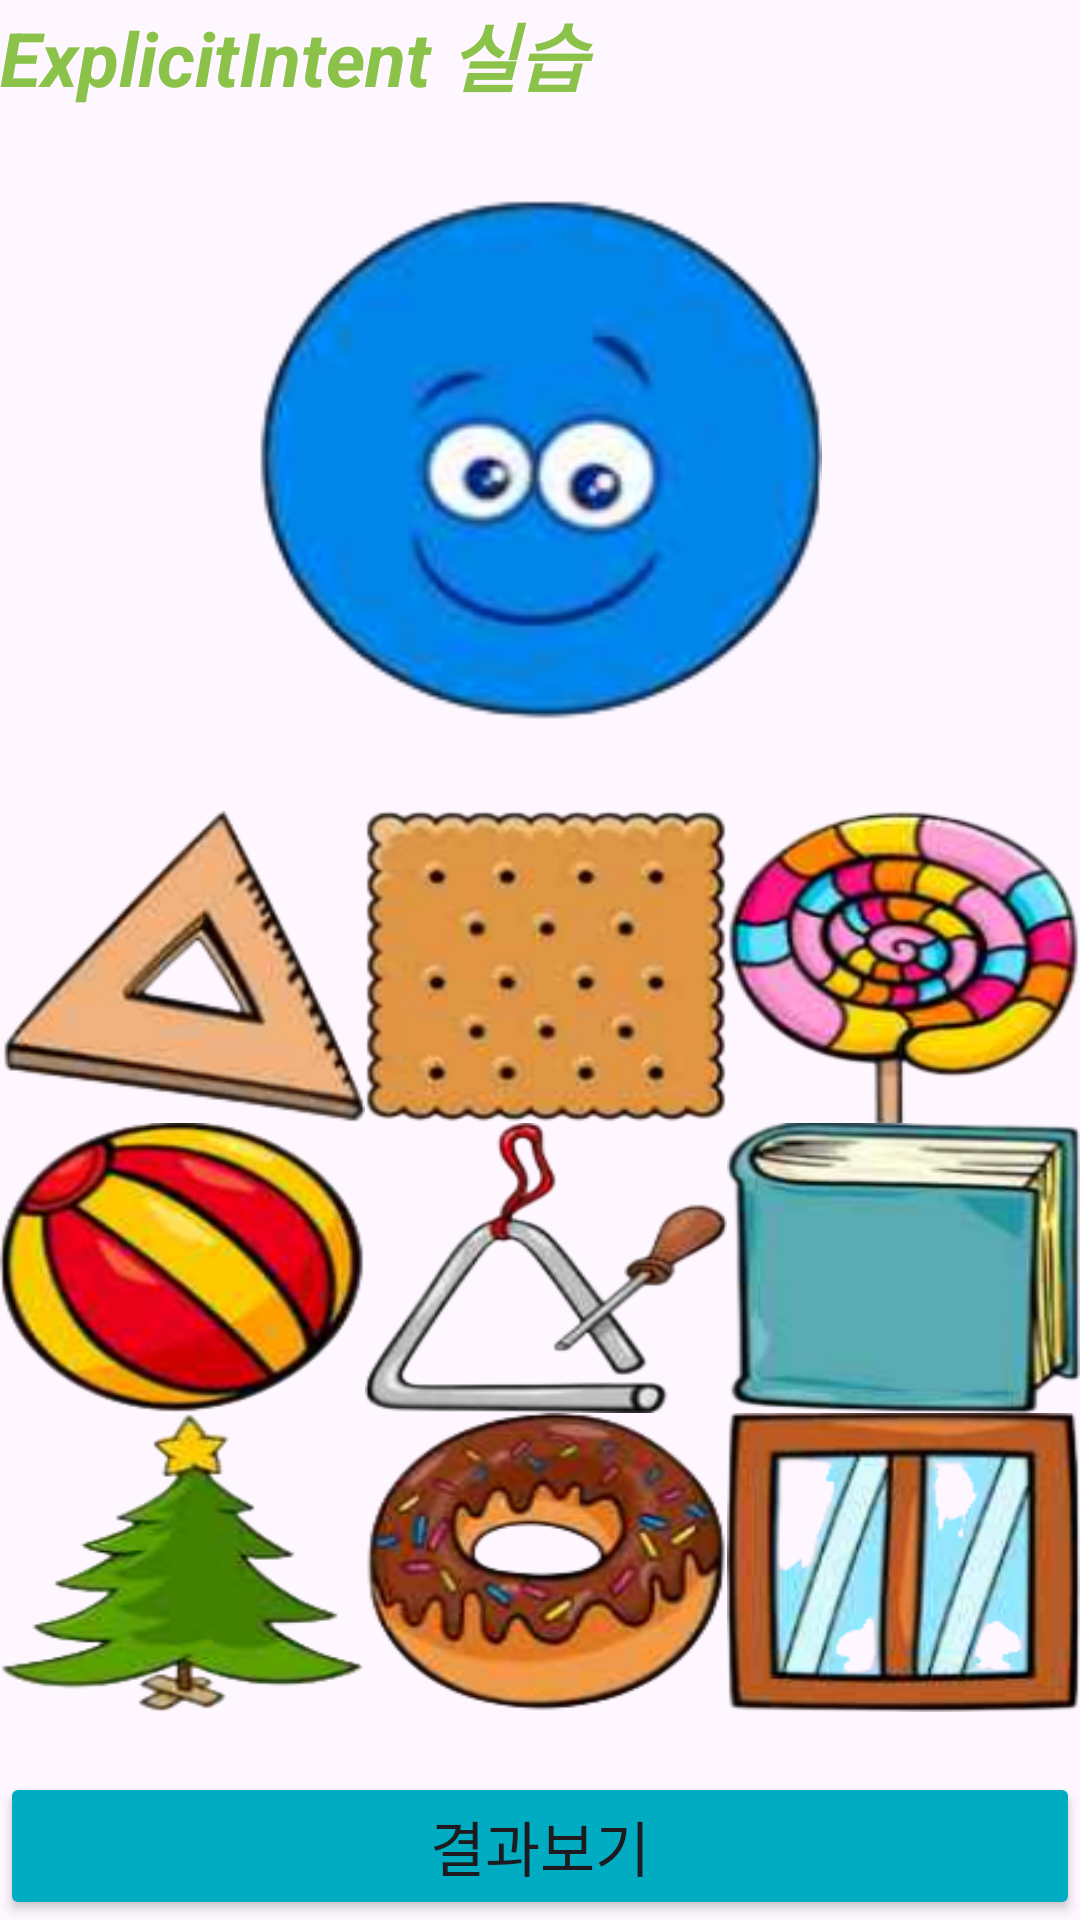

Produce the Android XML layout that renders to this screen, including the resource entries it uses.
<!-- AndroidManifest.xml: application theme Theme.Lab6_Result -->
<!-- res/layout/activity_game.xml -->
<?xml version="1.0" encoding="utf-8"?>
<LinearLayout xmlns:android="http://schemas.android.com/apk/res/android"
    xmlns:app="http://schemas.android.com/apk/res-auto"
    xmlns:tools="http://schemas.android.com/tools"
    android:id="@+id/game"
    android:layout_width="match_parent"
    android:layout_height="match_parent"
    android:layout_margin="20dp"
    android:orientation="vertical"
    tools:context=".GameActivity">

    <TextView
        android:layout_width="match_parent"
        android:layout_height="wrap_content"
        android:text="ExplicitIntent 실습"
        android:textColor="#8BC34A"
        android:textSize="25sp"
        android:textStyle="bold|italic" />

    
    <ImageView
        android:id="@+id/imageView"
        android:layout_width="match_parent"
        android:layout_height="match_parent"
        android:layout_marginTop="20dp"
        android:layout_weight="2"
        android:padding="10dp"
        app:srcCompat="@drawable/circle" />

    
    <TableLayout
        android:layout_width="match_parent"
        android:layout_height="match_parent"
        android:layout_marginTop="20dp"
        android:layout_weight="1.5">

        <TableRow android:layout_width="match_parent" android:layout_height="match_parent" android:layout_weight="1">
            <FrameLayout android:id="@+id/frame_layout08" android:layout_width="match_parent" android:layout_height="match_parent" android:layout_weight="1">
                <ImageView android:id="@+id/image08" android:layout_width="match_parent" android:layout_height="match_parent" android:scaleType="fitXY" app:srcCompat="@drawable/shape08" />
            </FrameLayout>
            <FrameLayout android:id="@+id/frame_layout04" android:layout_width="match_parent" android:layout_height="match_parent" android:layout_weight="1">
                <ImageView android:id="@+id/image04" android:layout_width="match_parent" android:layout_height="match_parent" android:scaleType="fitXY" app:srcCompat="@drawable/shape04" />
            </FrameLayout>
            <FrameLayout android:id="@+id/frame_layout03" android:layout_width="match_parent" android:layout_height="match_parent" android:layout_weight="1">
                <ImageView android:id="@+id/image03" android:layout_width="match_parent" android:layout_height="match_parent" android:scaleType="fitXY" app:srcCompat="@drawable/shape03" />
            </FrameLayout>
        </TableRow>

        <TableRow android:layout_width="match_parent" android:layout_height="match_parent" android:layout_weight="1">
            <FrameLayout android:id="@+id/frame_layout02" android:layout_width="match_parent" android:layout_height="match_parent" android:layout_weight="1">
                <ImageView android:id="@+id/image02" android:layout_width="match_parent" android:layout_height="match_parent" android:scaleType="fitXY" app:srcCompat="@drawable/shape02" />
            </FrameLayout>
            <FrameLayout android:id="@+id/frame_layout09" android:layout_width="match_parent" android:layout_height="match_parent" android:layout_weight="1">
                <ImageView android:id="@+id/image09" android:layout_width="match_parent" android:layout_height="match_parent" android:scaleType="fitXY" app:srcCompat="@drawable/shape09" />
            </FrameLayout>
            <FrameLayout android:id="@+id/frame_layout06" android:layout_width="match_parent" android:layout_height="match_parent" android:layout_weight="1">
                <ImageView android:id="@+id/image06" android:layout_width="match_parent" android:layout_height="match_parent" android:scaleType="fitXY" app:srcCompat="@drawable/shape06" />
            </FrameLayout>
        </TableRow>

        <TableRow android:layout_width="match_parent" android:layout_height="match_parent" android:layout_weight="1">
            <FrameLayout android:id="@+id/frame_layout07" android:layout_width="match_parent" android:layout_height="match_parent" android:layout_weight="1">
                <ImageView android:id="@+id/image07" android:layout_width="match_parent" android:layout_height="match_parent" android:scaleType="fitXY" app:srcCompat="@drawable/shape07" />
            </FrameLayout>
            <FrameLayout android:id="@+id/frame_layout01" android:layout_width="match_parent" android:layout_height="match_parent" android:layout_weight="1">
                <ImageView android:id="@+id/image01" android:layout_width="match_parent" android:layout_height="match_parent" android:scaleType="fitXY" app:srcCompat="@drawable/shape01" />
            </FrameLayout>
            <FrameLayout android:id="@+id/frame_layout05" android:layout_width="match_parent" android:layout_height="match_parent" android:layout_weight="1">
                <ImageView android:id="@+id/image05" android:layout_width="match_parent" android:layout_height="match_parent" android:scaleType="fitXY" app:srcCompat="@drawable/shape05" />
            </FrameLayout>
        </TableRow>
    </TableLayout>

    <Button
        android:id="@+id/button"
        android:layout_width="match_parent"
        android:layout_height="wrap_content"
        android:layout_marginTop="20dp"
        android:backgroundTint="#00ACC1"
        android:text="결과보기"
        android:textSize="20sp" />
</LinearLayout>
<!-- resources referenced by this layout -->
<resources>
  <!-- drawable circle: png bitmap (drawable, 32923 bytes) -->
  <!-- drawable shape01: png bitmap (drawable, 36929 bytes) -->
  <!-- drawable shape02: png bitmap (drawable, 38123 bytes) -->
  <!-- drawable shape03: png bitmap (drawable, 38926 bytes) -->
  <!-- drawable shape04: png bitmap (drawable, 37965 bytes) -->
  <!-- drawable shape05: png bitmap (drawable, 39778 bytes) -->
  <!-- drawable shape06: png bitmap (drawable, 29013 bytes) -->
  <!-- drawable shape07: png bitmap (drawable, 22820 bytes) -->
  <!-- drawable shape08: png bitmap (drawable, 24461 bytes) -->
  <!-- drawable shape09: png bitmap (drawable, 17527 bytes) -->
  <style name="Theme.Lab6_Result" parent="Base.Theme.Lab6_Result" />
  <style name="Base.Theme.Lab6_Result" parent="Theme.Material3.DayNight.NoActionBar">
          
          
      </style>
</resources>
